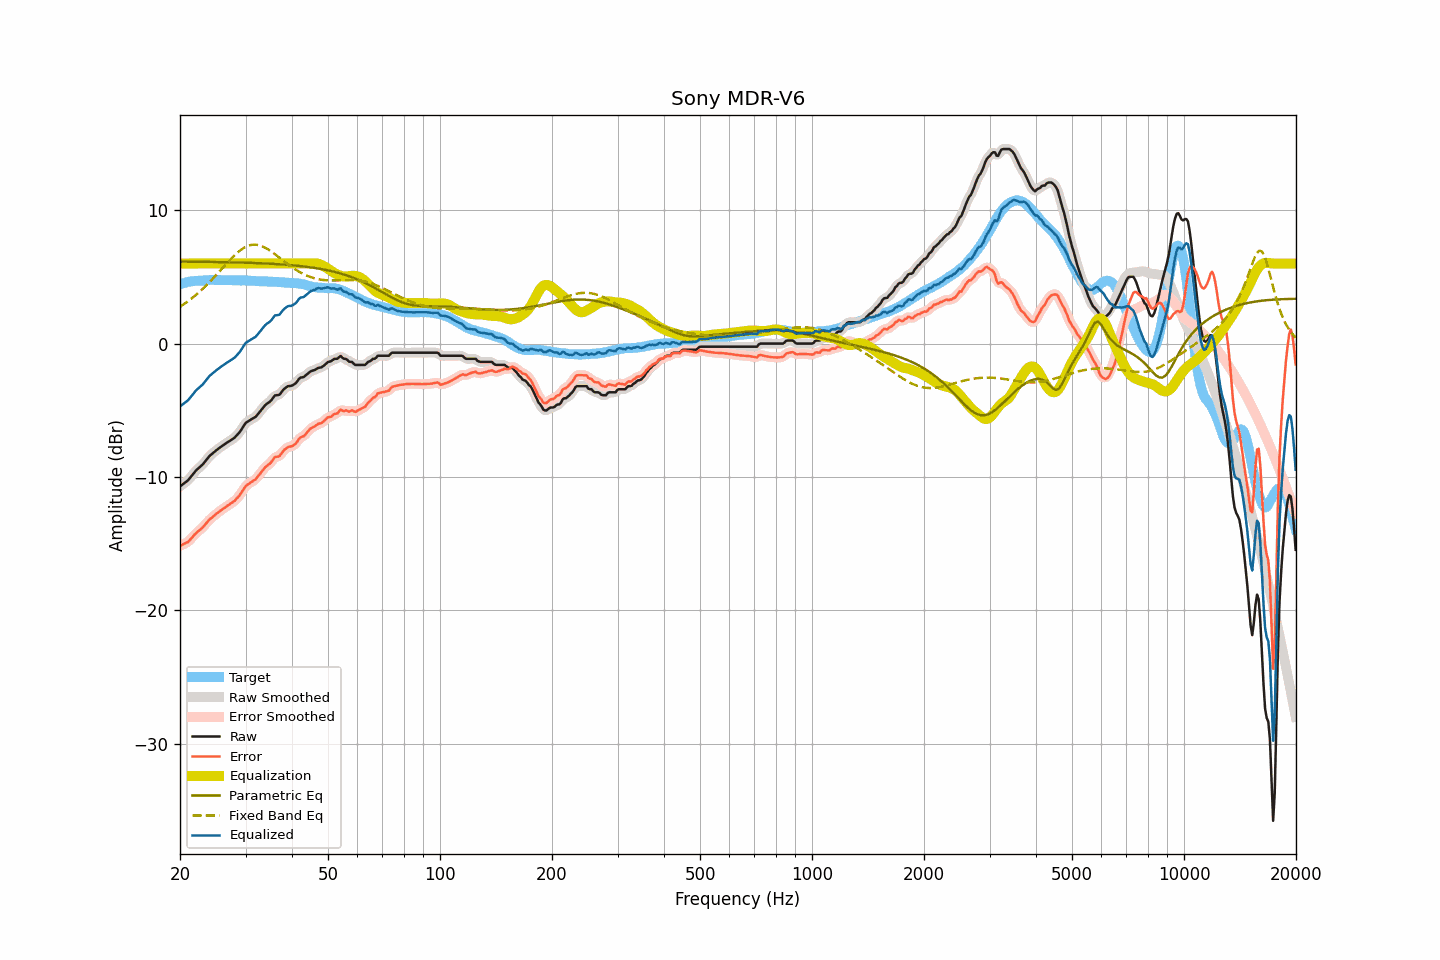

The table this chart was drawn from, first rows:
frequency, raw, smoothed, error, error_smoothed, equalization, parametric_eq, fixed_band_eq, equalized_raw, equalized_smoothed, target
20.00, -10.72, -10.71, -15.17, -15.16, 6.00, 6.14, 2.76, -4.72, -4.71, 4.45
20.20, -10.63, -10.63, -15.12, -15.12, 6.00, 6.14, 2.84, -4.63, -4.63, 4.49
20.40, -10.54, -10.54, -15.05, -15.06, 6.00, 6.14, 2.92, -4.54, -4.54, 4.52
20.61, -10.44, -10.45, -14.99, -15.00, 6.00, 6.14, 3.00, -4.44, -4.45, 4.55
20.81, -10.35, -10.35, -14.93, -14.94, 6.00, 6.14, 3.09, -4.35, -4.35, 4.59
21.02, -10.26, -10.24, -14.88, -14.86, 6.00, 6.14, 3.18, -4.26, -4.24, 4.63
21.23, -10.11, -10.11, -14.74, -14.75, 6.00, 6.14, 3.26, -4.11, -4.11, 4.64
21.44, -9.95, -9.96, -14.61, -14.62, 6.00, 6.14, 3.36, -3.95, -3.96, 4.66
21.66, -9.81, -9.80, -14.48, -14.48, 6.00, 6.13, 3.45, -3.81, -3.80, 4.68
21.87, -9.65, -9.66, -14.34, -14.34, 6.00, 6.13, 3.55, -3.65, -3.66, 4.69
22.09, -9.51, -9.52, -14.22, -14.22, 6.00, 6.13, 3.65, -3.51, -3.52, 4.70
22.31, -9.40, -9.40, -14.11, -14.11, 6.00, 6.13, 3.76, -3.40, -3.40, 4.70
22.54, -9.30, -9.30, -14.01, -14.01, 6.00, 6.13, 3.86, -3.30, -3.30, 4.71
22.76, -9.19, -9.19, -13.91, -13.91, 6.00, 6.13, 3.97, -3.19, -3.19, 4.72
22.99, -9.09, -9.07, -13.81, -13.80, 6.00, 6.13, 4.08, -3.09, -3.07, 4.72
23.22, -8.94, -8.94, -13.67, -13.67, 6.00, 6.12, 4.20, -2.94, -2.94, 4.73
23.45, -8.79, -8.79, -13.53, -13.53, 6.00, 6.12, 4.32, -2.79, -2.79, 4.74
23.69, -8.64, -8.63, -13.39, -13.38, 6.00, 6.12, 4.44, -2.64, -2.63, 4.75
23.92, -8.48, -8.49, -13.24, -13.25, 6.00, 6.12, 4.56, -2.48, -2.49, 4.76
24.16, -8.37, -8.37, -13.13, -13.14, 6.00, 6.12, 4.68, -2.37, -2.37, 4.77
24.40, -8.26, -8.26, -13.04, -13.03, 6.00, 6.12, 4.81, -2.26, -2.26, 4.78
24.65, -8.17, -8.16, -12.93, -12.93, 6.00, 6.11, 4.94, -2.17, -2.16, 4.77
24.89, -8.05, -8.06, -12.82, -12.83, 6.00, 6.11, 5.07, -2.05, -2.06, 4.77
25.14, -7.97, -7.97, -12.73, -12.73, 6.00, 6.11, 5.20, -1.97, -1.97, 4.76
25.39, -7.87, -7.87, -12.64, -12.63, 6.00, 6.11, 5.33, -1.87, -1.87, 4.76
25.65, -7.79, -7.79, -12.55, -12.55, 6.00, 6.11, 5.47, -1.79, -1.79, 4.76
25.91, -7.70, -7.70, -12.45, -12.46, 6.00, 6.10, 5.60, -1.70, -1.70, 4.75
26.16, -7.61, -7.62, -12.38, -12.37, 6.00, 6.10, 5.73, -1.61, -1.62, 4.76
26.43, -7.54, -7.53, -12.30, -12.29, 6.00, 6.10, 5.87, -1.54, -1.53, 4.76
26.69, -7.45, -7.45, -12.20, -12.21, 6.00, 6.10, 6.00, -1.45, -1.45, 4.76
26.96, -7.37, -7.37, -12.12, -12.13, 6.00, 6.09, 6.13, -1.37, -1.37, 4.76
27.23, -7.30, -7.29, -12.05, -12.05, 6.00, 6.09, 6.26, -1.30, -1.29, 4.76
27.50, -7.22, -7.22, -11.97, -11.97, 6.00, 6.09, 6.39, -1.22, -1.22, 4.75
27.77, -7.14, -7.14, -11.88, -11.88, 6.00, 6.09, 6.51, -1.14, -1.14, 4.74
28.05, -7.06, -7.04, -11.80, -11.78, 6.00, 6.08, 6.63, -1.06, -1.04, 4.74
28.33, -6.93, -6.93, -11.65, -11.67, 6.00, 6.08, 6.74, -0.93, -0.93, 4.73
28.62, -6.80, -6.80, -11.54, -11.54, 6.00, 6.08, 6.84, -0.80, -0.80, 4.74
28.90, -6.66, -6.65, -11.39, -11.38, 6.00, 6.07, 6.94, -0.66, -0.65, 4.74
29.19, -6.49, -6.48, -11.21, -11.21, 6.00, 6.07, 7.04, -0.49, -0.48, 4.72
29.48, -6.29, -6.29, -11.03, -11.02, 6.00, 6.07, 7.12, -0.29, -0.29, 4.73
29.78, -6.11, -6.11, -10.84, -10.84, 6.00, 6.06, 7.19, -0.11, -0.11, 4.73
30.08, -5.94, -5.97, -10.67, -10.69, 6.00, 6.06, 7.25, 0.06, 0.03, 4.73
30.38, -5.87, -5.86, -10.58, -10.58, 6.00, 6.06, 7.31, 0.13, 0.14, 4.72
30.68, -5.79, -5.78, -10.50, -10.49, 6.00, 6.05, 7.35, 0.21, 0.22, 4.72
30.99, -5.71, -5.71, -10.41, -10.42, 6.00, 6.05, 7.38, 0.29, 0.29, 4.70
31.30, -5.64, -5.64, -10.34, -10.34, 6.00, 6.04, 7.40, 0.36, 0.36, 4.70
31.61, -5.57, -5.57, -10.27, -10.26, 6.00, 6.04, 7.41, 0.43, 0.43, 4.70
31.93, -5.50, -5.48, -10.18, -10.17, 6.00, 6.03, 7.41, 0.50, 0.52, 4.69
32.24, -5.36, -5.36, -10.04, -10.04, 6.00, 6.03, 7.40, 0.64, 0.64, 4.67
32.57, -5.22, -5.22, -9.89, -9.89, 6.00, 6.02, 7.37, 0.78, 0.78, 4.67
32.89, -5.07, -5.07, -9.73, -9.74, 6.00, 6.02, 7.34, 0.93, 0.93, 4.67
33.22, -4.92, -4.91, -9.58, -9.58, 6.00, 6.01, 7.30, 1.08, 1.09, 4.67
33.55, -4.76, -4.76, -9.43, -9.43, 6.00, 6.01, 7.25, 1.24, 1.24, 4.66
33.89, -4.62, -4.63, -9.28, -9.29, 6.00, 6.00, 7.18, 1.38, 1.37, 4.66
34.23, -4.52, -4.53, -9.17, -9.18, 6.00, 6.00, 7.12, 1.48, 1.47, 4.66
34.57, -4.44, -4.44, -9.08, -9.08, 6.00, 5.99, 7.04, 1.56, 1.56, 4.64
34.92, -4.36, -4.34, -9.00, -8.98, 6.00, 5.98, 6.97, 1.64, 1.66, 4.64
35.27, -4.22, -4.20, -8.86, -8.83, 6.00, 5.98, 6.88, 1.78, 1.80, 4.64
35.62, -4.06, -4.06, -8.68, -8.68, 6.00, 5.97, 6.80, 1.94, 1.94, 4.62
35.97, -3.90, -3.94, -8.52, -8.56, 6.00, 5.96, 6.71, 2.10, 2.06, 4.62
... 635 more rows
